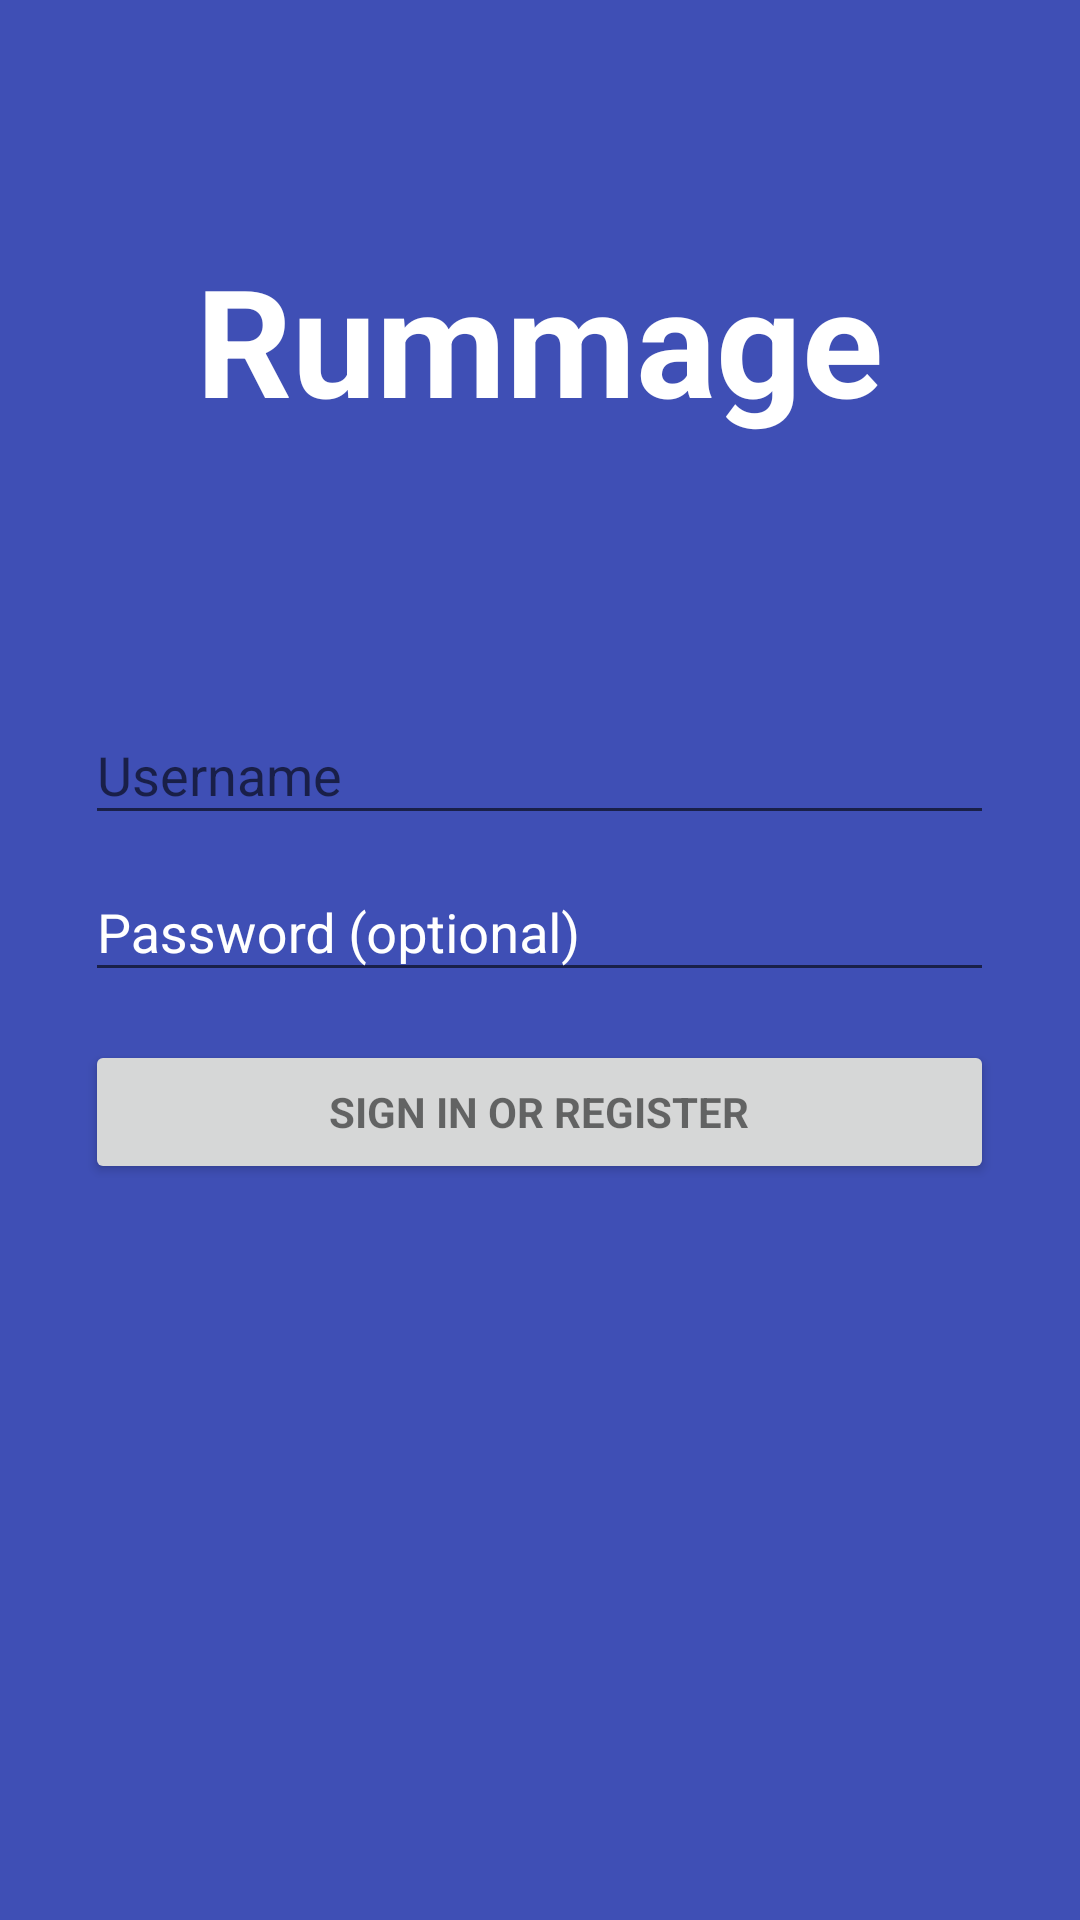

Produce the Android XML layout that renders to this screen, including the resource entries it uses.
<!-- AndroidManifest.xml: application theme AppTheme -->
<!-- res/layout/activity_login.xml -->
<LinearLayout xmlns:android="http://schemas.android.com/apk/res/android"
    xmlns:tools="http://schemas.android.com/tools"
    android:layout_width="match_parent"
    android:layout_height="match_parent"
    android:background="@color/colorPrimaryDark"
    android:gravity="center_horizontal"
    android:orientation="vertical"
    android:paddingBottom="@dimen/activity_vertical_margin"
    android:paddingLeft="@dimen/activity_horizontal_margin"
    android:paddingRight="@dimen/activity_horizontal_margin"
    android:paddingTop="@dimen/activity_vertical_margin"
    tools:context="mcc.Rummage.LoginActivity">

    

    <RelativeLayout
        android:layout_width="303dp"
        android:layout_height="476dp">

        <TextView
            android:id="@+id/fullscreen_content"
            android:layout_width="match_parent"
            android:layout_height="match_parent"
            android:gravity="center"
            android:keepScreenOn="true"
            android:text="Rummage"
            android:textColor="#ffffff"
            android:textSize="50sp"
            android:textStyle="bold"
            android:layout_alignParentTop="true"
            android:layout_alignParentLeft="true"
            android:layout_alignParentStart="true"
            android:layout_above="@+id/login_form" />

        <ProgressBar
            android:id="@+id/login_progress"
            style="?android:attr/progressBarStyleLarge"
            android:layout_width="wrap_content"
            android:layout_height="wrap_content"
            android:layout_marginBottom="8dp"
            android:visibility="gone" />

        <ScrollView
            android:id="@+id/login_form"
            android:layout_width="match_parent"
            android:layout_height="250dp"
            android:layout_alignParentBottom="true"
            android:layout_toRightOf="@+id/login_progress"
            android:layout_toEndOf="@+id/login_progress">

            <LinearLayout
                android:id="@+id/email_login_form"
                android:layout_width="match_parent"
                android:layout_height="wrap_content"
                android:orientation="vertical">

                <android.support.design.widget.TextInputLayout
                    android:layout_width="match_parent"
                    android:layout_height="wrap_content">

                    <AutoCompleteTextView
                        android:id="@+id/email"
                        android:layout_width="match_parent"
                        android:layout_height="wrap_content"
                        android:hint="@string/prompt_email"
                        android:inputType="textEmailAddress"
                        android:maxLines="1"
                        android:singleLine="true"
                        android:textColor="@android:color/white"
                        android:textColorHint="@android:color/white"
                        android:textColorLink="@android:color/white" />

                </android.support.design.widget.TextInputLayout>

                <android.support.design.widget.TextInputLayout
                    android:layout_width="match_parent"
                    android:layout_height="wrap_content"
                    android:textColorHint="@android:color/white">

                    <EditText
                        android:id="@+id/password"
                        android:layout_width="match_parent"
                        android:layout_height="wrap_content"
                        android:hint="@string/prompt_password"
                        android:imeActionId="@+id/login"
                        android:imeActionLabel="@string/action_sign_in_short"
                        android:imeOptions="actionUnspecified"
                        android:inputType="textPassword"
                        android:maxLines="1"
                        android:singleLine="true"
                        android:textColor="@android:color/white" />

                </android.support.design.widget.TextInputLayout>

                <Button
                    android:id="@+id/email_sign_in_button"
                    style="?android:textAppearanceSmall"
                    android:layout_width="match_parent"
                    android:layout_height="wrap_content"
                    android:layout_marginTop="16dp"
                    android:text="@string/action_sign_in"
                    android:textStyle="bold"
                    android:theme="@android:style/Widget.Material.Button.Small" />

            </LinearLayout>
        </ScrollView>
    </RelativeLayout>

</LinearLayout>
<!-- resources referenced by this layout -->
<resources>
  <color name="colorPrimaryDark">#3f4fb5</color>
  <string name="action_sign_in">Sign in or register</string>
  <string name="action_sign_in_short">Sign in</string>
  <string name="prompt_email">Username</string>
  <string name="prompt_password">Password (optional)</string>
  <style name="AppTheme" parent="Theme.AppCompat.Light.NoActionBar">
          
          <item name="colorPrimary">@color/colorPrimary</item>
          <item name="colorPrimaryDark">@color/colorPrimaryDark</item>
          <item name="colorAccent">@color/colorAccent</item>
      </style>
  <color name="colorPrimary">#96dff1</color>
  <color name="colorAccent">#FF4081</color>
</resources>
